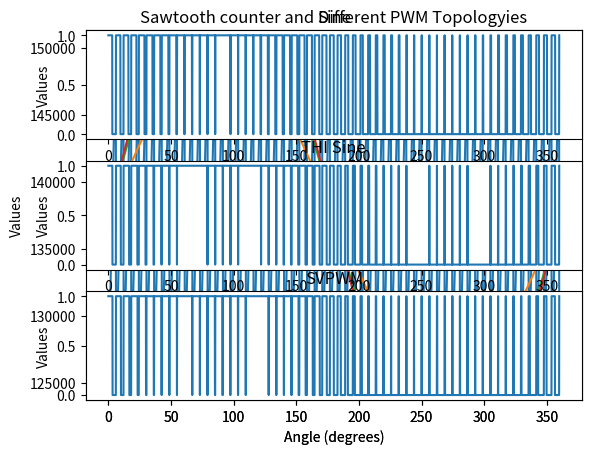

The script that saved this image:
import math
import matplotlib.pyplot as plt
import numpy as np
from numpy.fft import fft, ifft

a = 2/math.sqrt(3)

start_value = 137500
positive_peak = 150000
negative_peak = 125000
table_size = 3600 # this is to denote 360 degrees, actual table size is 3600
diff = positive_peak - start_value

SINE_VALUE = [0]*3600
THI_SINE_VALUE = [0]*3600

SPWM_OUT = [0]*3600
THI_SPWM_OUT = [0]*3600
SV_PWM_OUT = [0]*3600
sawtooth_counter = [0]*3600
sawtooth_counter[0] = negative_peak

phaseA = [0]*3600
phaseB = [0]*3600
phaseC = [0]*3600
instMin = []
SVPWM_PhaseA = [0]*3600
SVPWM_PhaseB = []
SVPWM_PhaseC = []
cmv = [0]*3600

lut = []
angles = []

i, j = 0,0
print(sawtooth_counter[0])
countdirection = 1 # for up and 0 for down counting
while(i < table_size):

    # reference signals - three phase sine wave
    sine_val = math.sin(math.radians(i/10))

    phaseA[i] = a*math.sin(math.radians(i/10))
    phaseB[i] = a*math.sin(math.radians(i/10) - 2*(math.pi)/3)
    phaseC[i] = a*math.sin(math.radians(i/10) - 4*(math.pi)/3)
    
    phaseAInstVal = phaseA[i]
    phaseBInstVal = phaseB[i]
    phaseCInstVal = phaseC[i]

    # print(sawtooth_counter[i])
    # Sawtooth counter
    if(sawtooth_counter[i] < positive_peak): #countdirection == 1):
        if(i == 0):
            sawtooth_counter[i] = negative_peak
        else:  
            sawtooth_counter[i] = int(sawtooth_counter[i-1] + 5000/12)
            # if(sawtooth_counter[i-1] > positive_peak):
            #     countdirection = 0
    if(sawtooth_counter[i] > positive_peak): # asymmetrical 
        sawtooth_counter[i] = negative_peak

    # if(countdirection == 0):
    #     sawtooth_counter[i] = int(sawtooth_counter[i-1] - 5000/12) #symmetrical carrier
    #     if(sawtooth_counter[i-1] < negative_peak):
    #             countdirection = 1
    
    
    
        
    # Offset adjusted phase A sine wave 
    SINE_VALUE[i] = start_value + int(sine_val * diff)

    # Offset adjusted Third harmnonic injected phase A sine value
    third_harmonic = (1/6) * math.sin(math.radians(3*i/10))
    val = start_value + int((a*sine_val+ third_harmonic) * diff)
    THI_SINE_VALUE[i] = val

    # Common mode voltage calculation for Space Vector PWM 
    # find the minimum of three phase for given i
    minVal = min(phaseAInstVal,phaseBInstVal,phaseCInstVal)
   # find the maximum of three phase for given i
    maxVal = max(phaseAInstVal,phaseBInstVal,phaseCInstVal)
    # common mode voltage
    cmv[i] = - ((minVal + maxVal)/2)


    valA = phaseA[i] + cmv[i]
    SVPWM_PhaseA[i] = valA

    phaseAoffset = start_value + int(valA * diff)
    SVPWM_PhaseA[i] = phaseAoffset

    
    lut.append(phaseAoffset)
    angles.append(j)

    # PWM generation
    if(SINE_VALUE[i] > sawtooth_counter[i]):
        SPWM_OUT[i] = 1
    else:
        SPWM_OUT[i] = 0
    
    if(THI_SINE_VALUE[i] > sawtooth_counter[i]):
        THI_SPWM_OUT[i] = 1
    else:
        THI_SPWM_OUT[i] = 0
    
    if(SVPWM_PhaseA[i] > sawtooth_counter[i]):
        SV_PWM_OUT[i] = 1
    else:
        SV_PWM_OUT[i] = 0

    i = i + 1
    j = j + 0.1

print(i,j)

# print(lut_hex)
# print(lut)
# lut_hex = [hex(val) for val in lut] 
# print(lut_hex)
# print(lookup_table_hex)
# print(lookup_table)

# plt.subplot(3,1,1)
plt.plot(angles, sawtooth_counter)
plt.plot(angles, SINE_VALUE, label = "Sinusoidal PWM")
plt.plot(angles, THI_SINE_VALUE, label = "Third Harmonic Injected Sine PWM")
plt.plot(angles, SVPWM_PhaseA, label = "Space Vector PWM")
plt.title('Sawtooth counter and Different PWM Topologyies')
plt.legend(loc="upper right")
plt.xlabel('Angle (degrees)')
plt.ylabel('Values')
plt.show()


plt.subplot(3,1,1)
plt.plot(angles, SPWM_OUT)
plt.title('Sine')
# plt.xlabel('Angle (degrees)')
plt.ylabel('Values')

plt.subplot(3,1,2)
plt.plot(angles, THI_SPWM_OUT)
plt.title('THI Sine')
# plt.xlabel('Angle (degrees)')
plt.ylabel('Values')
# plt.show()

plt.subplot(3,1,3)
plt.plot(angles, SV_PWM_OUT)
plt.title('SVPWM')
plt.xlabel('Angle (degrees)')
plt.ylabel('Values')
plt.show()



# ## FFT plot
# sr = 3600 # number of samples

# # removing dc offset
# # SPWM_OUT = SPWM_OUT - np.mean(SPWM_OUT)


# SPWM_OUT_FFT = fft(SPWM_OUT)
# N = len(SPWM_OUT_FFT)
# n = np.arange(N)
# T = N/sr
# freq = n/T 

# THI_SPWM_OUT_FFT = fft(THI_SPWM_OUT)
# SV_PWM_OUT_FFT = fft(SV_PWM_OUT)

# # plt.figure(figsize = (12, 6))
# plt.subplot(131)
# plt.stem(freq, np.abs(SPWM_OUT_FFT), 'b', \
#          markerfmt=" ", basefmt="-b")
# plt.xlabel('Freq (Hz)')
# plt.ylabel('FFT Amplitude |X(freq)|')
# plt.xlim(0, 500)

# plt.subplot(132)
# plt.stem(freq, np.abs(THI_SPWM_OUT_FFT), 'b', \
#          markerfmt=" ", basefmt="-b")
# plt.xlabel('Freq (Hz)')
# plt.ylabel('FFT Amplitude |X(freq)|')
# plt.xlim(0, 500)

# plt.subplot(133)
# plt.stem(freq, np.abs(SV_PWM_OUT_FFT), 'b', \
#          markerfmt=" ", basefmt="-b")
# plt.xlabel('Freq (Hz)')
# plt.ylabel('FFT Amplitude |X(freq)|')
# plt.xlim(0, 500)

# plt.show()